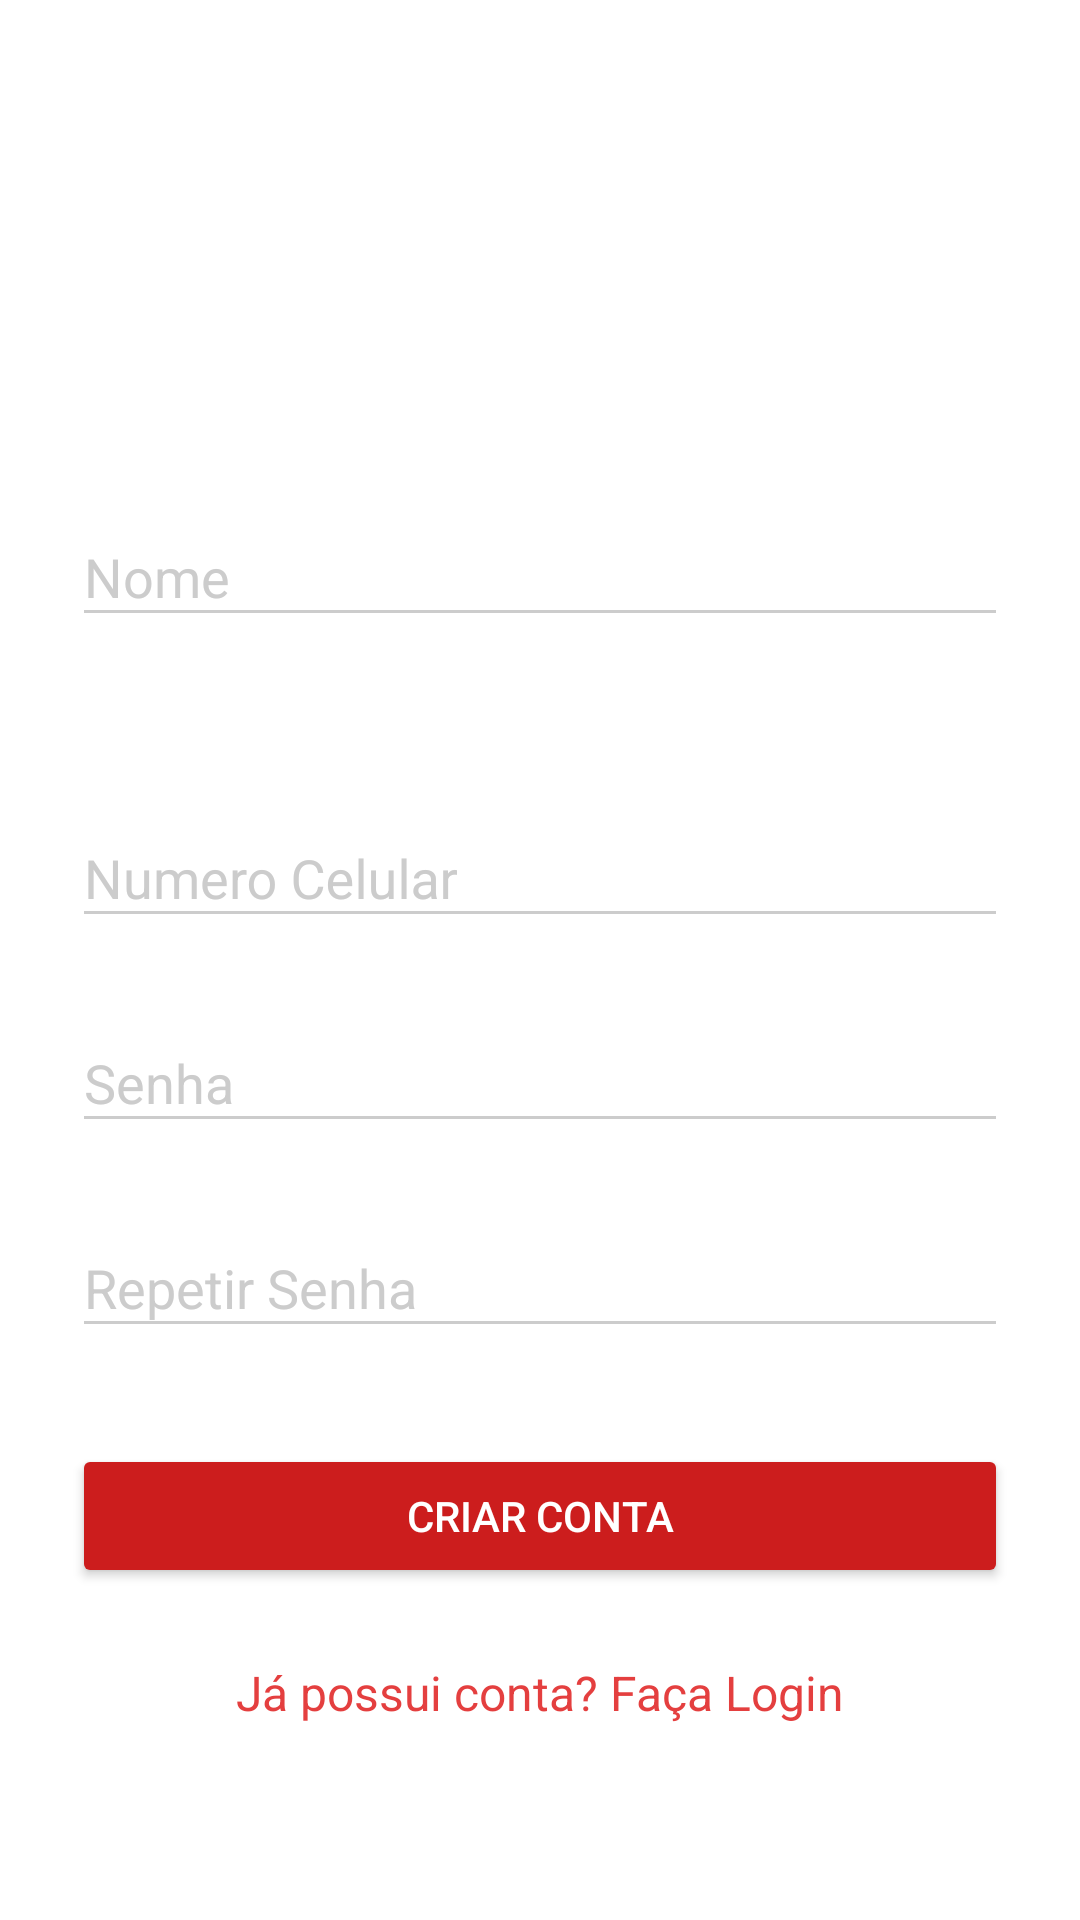

Reconstruct the res/layout file that produces this screen, plus the resources it refers to.
<!-- AndroidManifest.xml: activity theme AppTheme.Dark -->
<!-- res/layout/activity_signup.xml -->
<?xml version="1.0" encoding="utf-8"?>
<ScrollView
    xmlns:android="http://schemas.android.com/apk/res/android"
    android:layout_width="fill_parent"
    android:background="@color/white"
    android:layout_height="fill_parent"
    android:fitsSystemWindows="true">

    <LinearLayout
        android:orientation="vertical"
        android:layout_width="match_parent"
        android:layout_height="wrap_content"
        android:paddingTop="56dp"
        android:paddingLeft="24dp"
        android:paddingRight="24dp">

        <ImageView android:src="@drawable/logo_2"
            android:layout_width="wrap_content"
            android:layout_height="72dp"
            android:layout_marginBottom="24dp"
            android:layout_gravity="center_horizontal" />

        
        <android.support.design.widget.TextInputLayout
            android:layout_width="match_parent"
            android:layout_height="wrap_content"
            android:layout_marginTop="8dp"
            android:layout_marginBottom="8dp">
            <EditText android:id="@+id/input_name"
                android:layout_width="match_parent"
                android:layout_height="wrap_content"
                android:textColor="@color/primary"
                android:inputType="textPersonName"
                android:hint="Nome" />
        </android.support.design.widget.TextInputLayout>

        
        <android.support.design.widget.TextInputLayout
            android:layout_width="match_parent"
            android:layout_height="wrap_content"
            android:layout_marginTop="8dp"
            android:layout_marginBottom="8dp"></android.support.design.widget.TextInputLayout>



        
        <android.support.design.widget.TextInputLayout
            android:layout_width="match_parent"
            android:layout_height="wrap_content"
            android:layout_marginTop="8dp"
            android:layout_marginBottom="8dp"></android.support.design.widget.TextInputLayout>


        
        <android.support.design.widget.TextInputLayout
            android:layout_width="match_parent"
            android:layout_height="wrap_content"
            android:layout_marginTop="8dp"
            android:layout_marginBottom="8dp">
            <EditText android:id="@+id/input_mobile"
                android:layout_width="match_parent"
                android:textColor="@color/primary"
                android:layout_height="wrap_content"
                android:inputType="number"
                android:hint="Numero Celular" />
        </android.support.design.widget.TextInputLayout>

        
        <android.support.design.widget.TextInputLayout
            android:layout_width="match_parent"
            android:layout_height="wrap_content"
            android:layout_marginTop="8dp"
            android:layout_marginBottom="8dp">
            <EditText android:id="@+id/input_password"
                android:layout_width="match_parent"
                android:textColor="@color/primary"
                android:layout_height="wrap_content"
                android:inputType="textPassword"
                android:hint="Senha"/>
        </android.support.design.widget.TextInputLayout>

        
        <android.support.design.widget.TextInputLayout
            android:layout_width="match_parent"
            android:layout_height="wrap_content"
            android:layout_marginTop="8dp"
            android:layout_marginBottom="8dp">
            <EditText android:id="@+id/input_reEnterPassword"
                android:layout_width="match_parent"
                android:layout_height="wrap_content"
                android:textColor="@color/primary"
                android:inputType="textPassword"
                android:hint="Repetir Senha"/>
        </android.support.design.widget.TextInputLayout>

        
        <android.support.v7.widget.AppCompatButton
            android:id="@+id/btn_signup"
            android:layout_width="fill_parent"
            android:layout_height="wrap_content"
            android:layout_marginTop="24dp"
            android:layout_marginBottom="24dp"
            android:padding="12dp"
            android:text="Criar Conta"/>

        <TextView android:id="@+id/link_login"
            android:layout_width="fill_parent"
            android:layout_height="wrap_content"
            android:textColor="@color/primary"
            android:layout_marginBottom="24dp"
            android:text="Já possui conta? Faça Login"
            android:gravity="center"
            android:textSize="16dip"/>

    </LinearLayout>
</ScrollView>
<!-- resources referenced by this layout -->
<resources>
  <color name="primary">#E43F3F</color>
  <color name="white">#FFFFFF</color>
  <style name="AppTheme.Dark" parent="Theme.AppCompat.NoActionBar">
          <item name="colorPrimary">@color/primary</item>
          <item name="colorPrimaryDark">@color/primary_dark</item>
          <item name="colorAccent">@color/accent</item>
  
          <item name="android:windowBackground">@color/white</item>
  
          <item name="colorControlNormal">@color/iron</item>
          <item name="colorControlActivated">@color/primary</item>
          <item name="colorControlHighlight">@color/primary</item>
          <item name="android:textColorHint">@color/iron</item>
  
          <item name="colorButtonNormal">@color/primary_darker</item>
          <item name="android:colorButtonNormal">@color/primary_darker</item>
      </style>
  <color name="primary_dark">#E12929</color>
  <color name="accent">#E12929</color>
  <color name="iron">#CCCCCC</color>
  <color name="primary_darker">#CC1D1D</color>
</resources>
